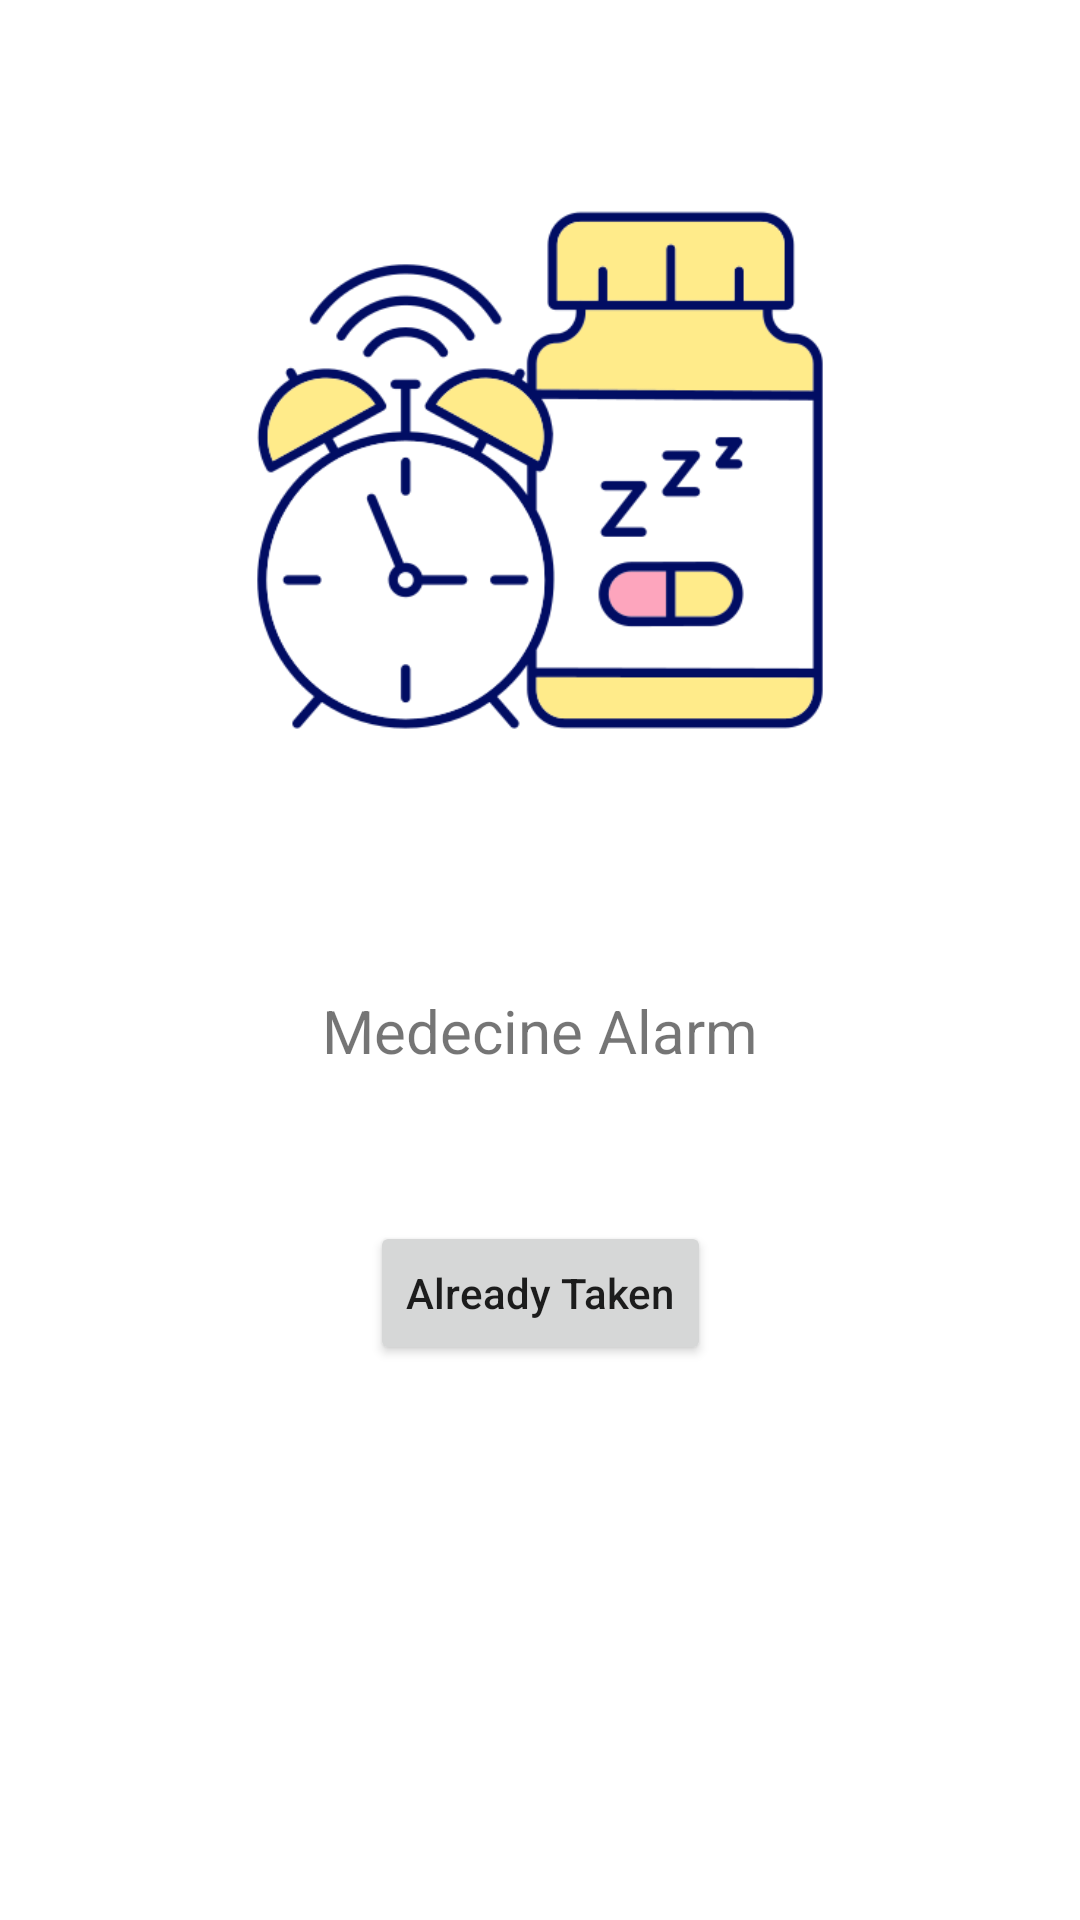

Produce the Android XML layout that renders to this screen, including the resource entries it uses.
<!-- AndroidManifest.xml: application theme Theme.RandomUser -->
<!-- res/layout/activity_notification_show.xml -->
<?xml version="1.0" encoding="utf-8"?>
<androidx.constraintlayout.widget.ConstraintLayout
    xmlns:android="http://schemas.android.com/apk/res/android"
    xmlns:app="http://schemas.android.com/apk/res-auto"
    xmlns:tools="http://schemas.android.com/tools"
    android:layout_width="match_parent"
    android:layout_height="match_parent"
    tools:context=".ui.activity.NotificationShowActivity">

    <ImageView
        android:id="@+id/imageView"
        android:layout_marginTop="30dp"
        app:layout_constraintTop_toTopOf="parent"
        app:layout_constraintStart_toStartOf="parent"
        app:layout_constraintEnd_toEndOf="parent"
        android:src="@drawable/sleepingpills"
        android:layout_width="350dp"
        android:layout_height="250dp"/>

    <androidx.appcompat.widget.AppCompatTextView
        android:id="@+id/time"
        android:text="Medecine Alarm"
        android:textSize="20sp"
        android:layout_marginTop="50dp"
        app:layout_constraintTop_toBottomOf="@id/imageView"
        app:layout_constraintStart_toStartOf="parent"
        app:layout_constraintEnd_toEndOf="parent"
        android:layout_width="wrap_content"
        android:layout_height="wrap_content"/>

    <Button
        android:id="@+id/cancel"
        android:text="@string/already_taken"
        android:textAllCaps="false"
        android:layout_marginTop="50dp"
        app:layout_constraintTop_toBottomOf="@id/time"
        app:layout_constraintStart_toStartOf="parent"
        app:layout_constraintEnd_toEndOf="parent"
        android:layout_width="wrap_content"
        android:layout_height="wrap_content"/>


</androidx.constraintlayout.widget.ConstraintLayout>
<!-- resources referenced by this layout -->
<resources>
  <!-- drawable sleepingpills: png bitmap (drawable, 35970 bytes) -->
  <string name="already_taken">Already Taken</string>
  <style name="Theme.RandomUser" parent="Theme.MaterialComponents.DayNight">
          
          <item name="colorPrimary">@color/purple_700</item>
          <item name="colorPrimaryVariant">@color/purple_700</item>
          <item name="colorOnPrimary">@color/white</item>
          
          <item name="colorSecondary">@color/teal_200</item>
          <item name="colorSecondaryVariant">@color/teal_700</item>
          <item name="colorOnSecondary">@color/black</item>
          
          <item name="android:statusBarColor" tools:targetApi="l">?attr/colorPrimaryVariant</item>
          
      </style>
  <color name="purple_700">#FF3700B3</color>
  <color name="white">#FFFFFFFF</color>
  <color name="teal_200">#FF03DAC5</color>
  <color name="teal_700">#FF018786</color>
  <color name="black">#FF000000</color>
</resources>
